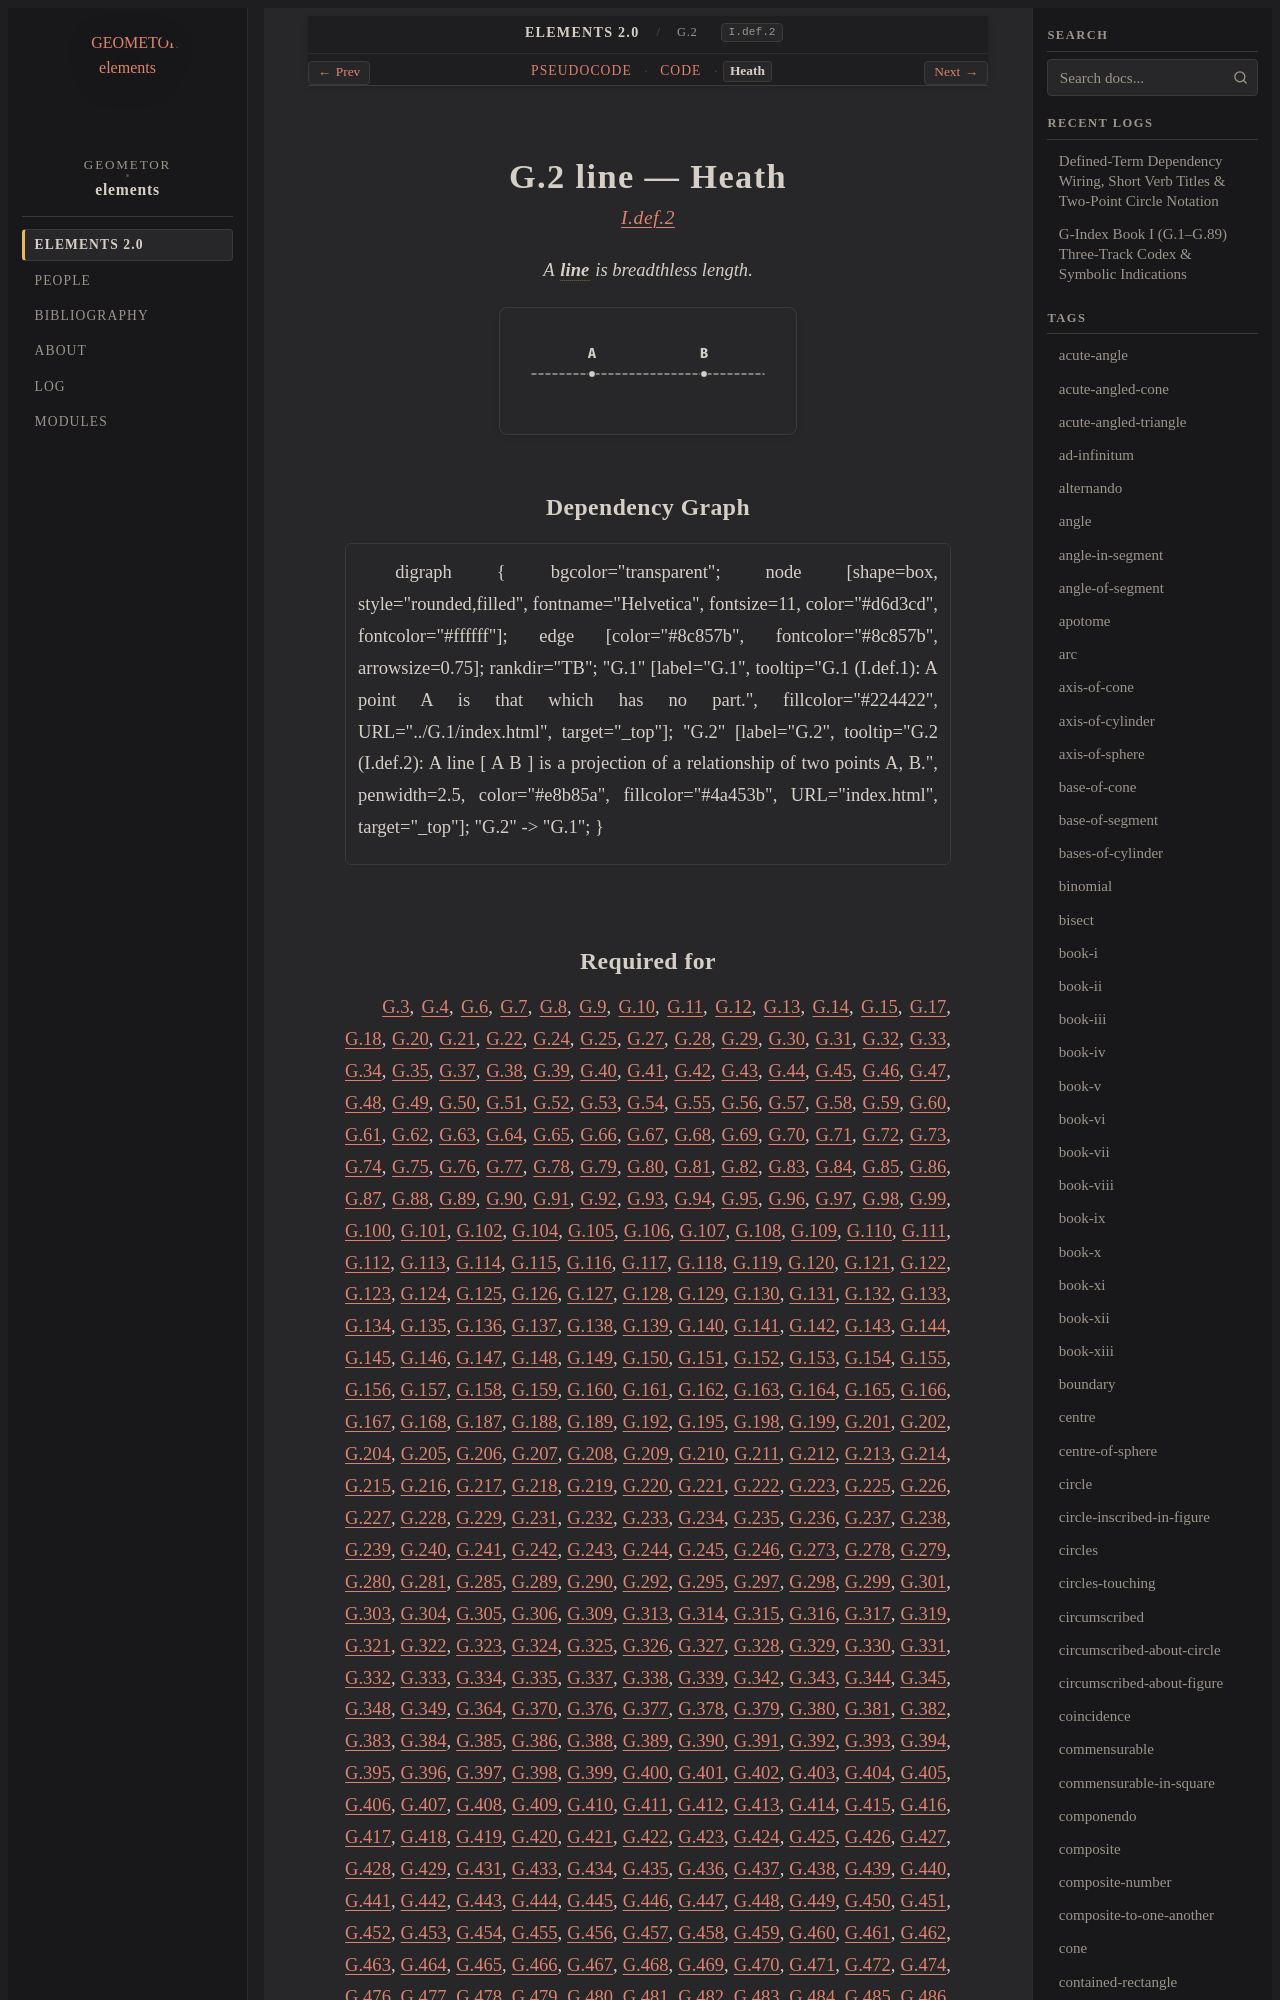

repository: geometor/elements · page: elements2/G.2/heath.html · generator: sphinx

:canonical_id: G.2
:original_id: I.def.2
:title: G.2 line
:volume: I
:book: I
:type: def

G.2 line — Heath
================

.. rubric:: `I.def.2 <https://geometor.github.io/euclid/heath/volume_I/book_i/definitions/#i-def-2>`_

.. enunciation::

   A :term:`**line** <line>` is breadthless length.

.. picture:: g1.svg
   :alt: G.2 line figure

Dependency Graph
----------------

.. graphviz::

   digraph {
     bgcolor="transparent";
     node [shape=box, style="rounded,filled", fontname="Helvetica", fontsize=11, color="#d6d3cd", fontcolor="#ffffff"];
     edge [color="#8c857b", fontcolor="#8c857b", arrowsize=0.75];
     rankdir="TB";
     "G.1" [label="G.1", tooltip="G.1 (I.def.1): A point A is that which has no part.", fillcolor="#224422", URL="../G.1/index.html", target="_top"];
     "G.2" [label="G.2", tooltip="G.2 (I.def.2): A line [ A B ] is a projection of a relationship of two points A, B.", penwidth=2.5, color="#e8b85a", fillcolor="#4a453b", URL="index.html", target="_top"];
     "G.2" -> "G.1";
   }
